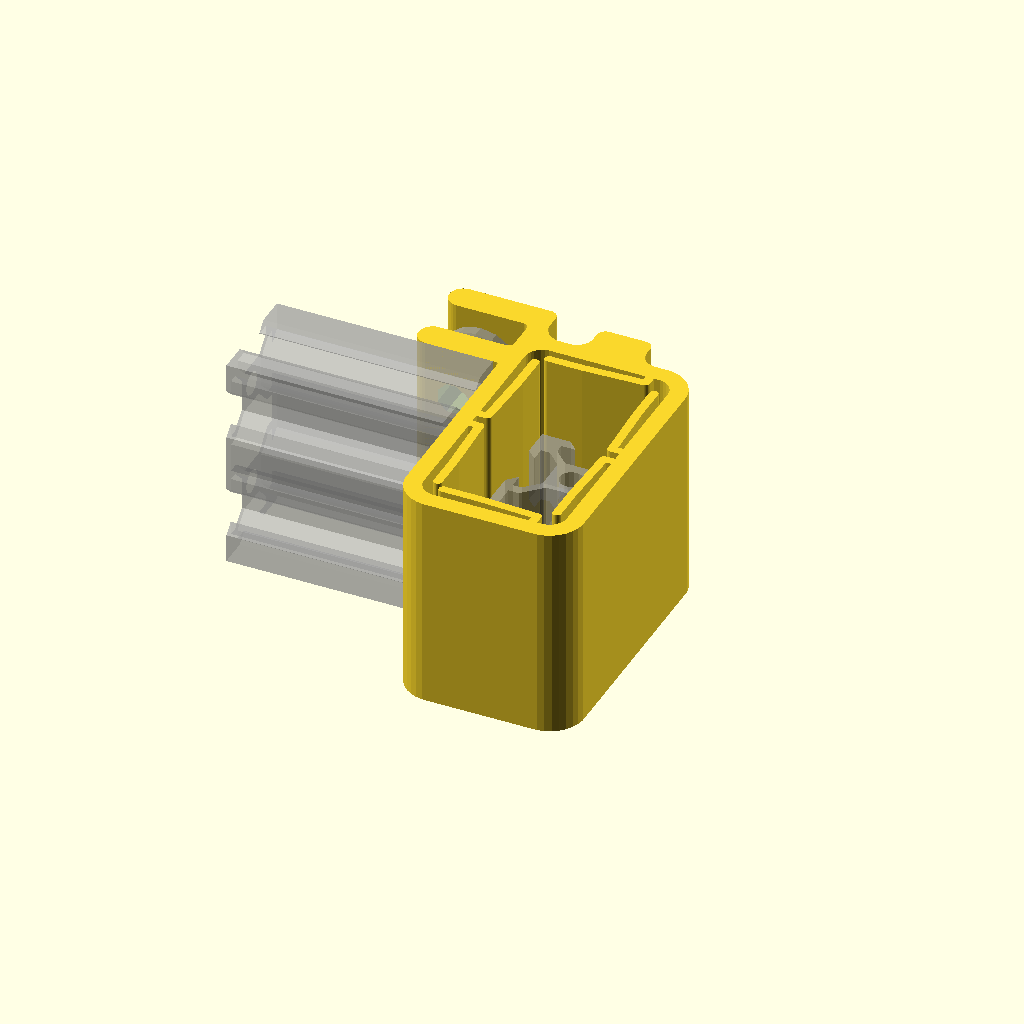
Cell 1: rendered with the file's own defaults.
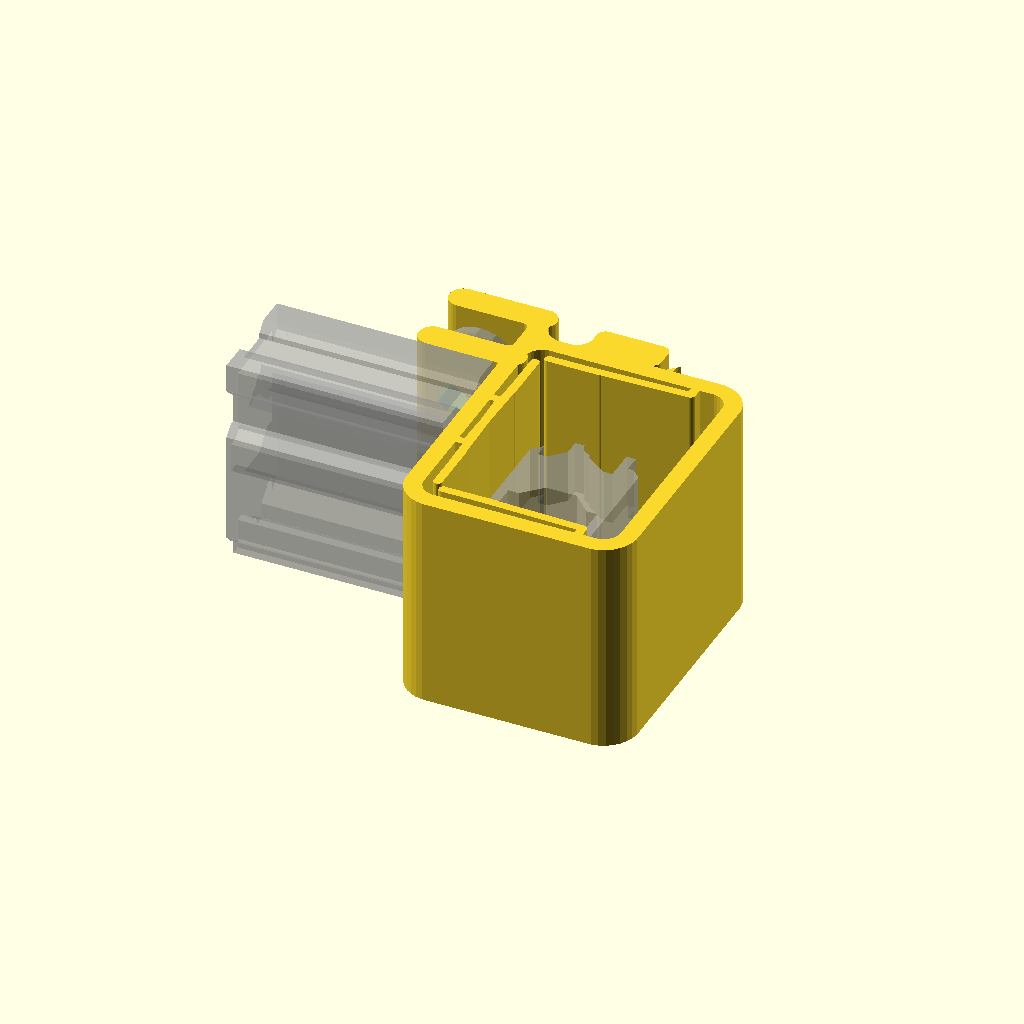
Cell 2 — right set to 2, the other parameters unchanged.
One fixed orthographic camera (rotation 55°, 0°, 25°; colour scheme Cornfield) for every cell.
Source of the model, for_render/y-carriage-right.scad:
use <../y-carriage.scad>;

right = 1;
to_print(right);
Parameter table extracted from the source (name, type, default, range or options):
right: number, default 1
